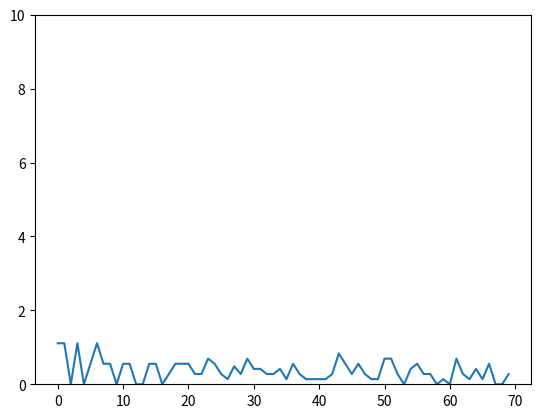

Source code (Python):
import numpy as np
import matplotlib.pyplot as plt
import math
'''散点数据'''
raw_X = [2104, 1416, 1534, 852]
raw_Y = [460, 232, 315, 178]

size = len(raw_X)


'''数据处理 -1 - 1之间'''
X = np.array(raw_X)
Y = np.array(raw_Y)
X = X - (1 / size) * X.sum()
Y = Y - (1 / size) * Y.sum()
X = 1 / X.max() * X
Y = 1 / Y.max() * Y
plt.scatter(X, Y)
raw_X = X
raw_Y = Y

plt.show()

'''初始化拟合函数 y = aX + b'''
a = 0.01
b = 0
X = np.vstack((np.array([X.data]), np.ones([1, size]))).T
Y = np.array([Y.data]).T
learning_rate = 0.1
parameters = np.array([[a],
                       [b]])
# print(X,'\n',Y)
# print(parameters)
def Prediction(X, paras):
    return X.dot(paras)

# plt.ion()
def draw(a, b, s):
    if s == 1:
        plt.ioff()
    plt.clf()
    plt.scatter(raw_X, raw_Y)
    plt.plot([-1, (1-b)/a], [-a+b, 1], color='g', linestyle='-')
    plt.pause(0.0005)
    plt.show()

Costs = []

maxStep = 70
for step in range(maxStep):
    print('Step: ', step, end='')

    '''梯度下降'''
    P = Prediction(X, parameters)
    # print(P)
    a_ = 1/size * np.sum((P - Y) * X)
    b_ = 1/size * np.sum(P - Y)

    a = a - learning_rate * a_
    b = b - learning_rate * b_
    parameters = np.array([[a],
                           [b]])
    last_P = Prediction(X, parameters)
    cost = abs(np.sum(last_P - Y))
    # if abs(last_P - np.sum(P)) < 10**-6:
    #     break
    Costs.append(cost*(10**16))
    print(' Cost:', cost, end='   ')
    print(parameters[0], parameters[1])
    # draw(parameters[0], parameters[1], maxStep-step)

plt.clf()
plt.plot(range(maxStep), Costs, linestyle='-')
plt.ylim(0, 10)
plt.show()







